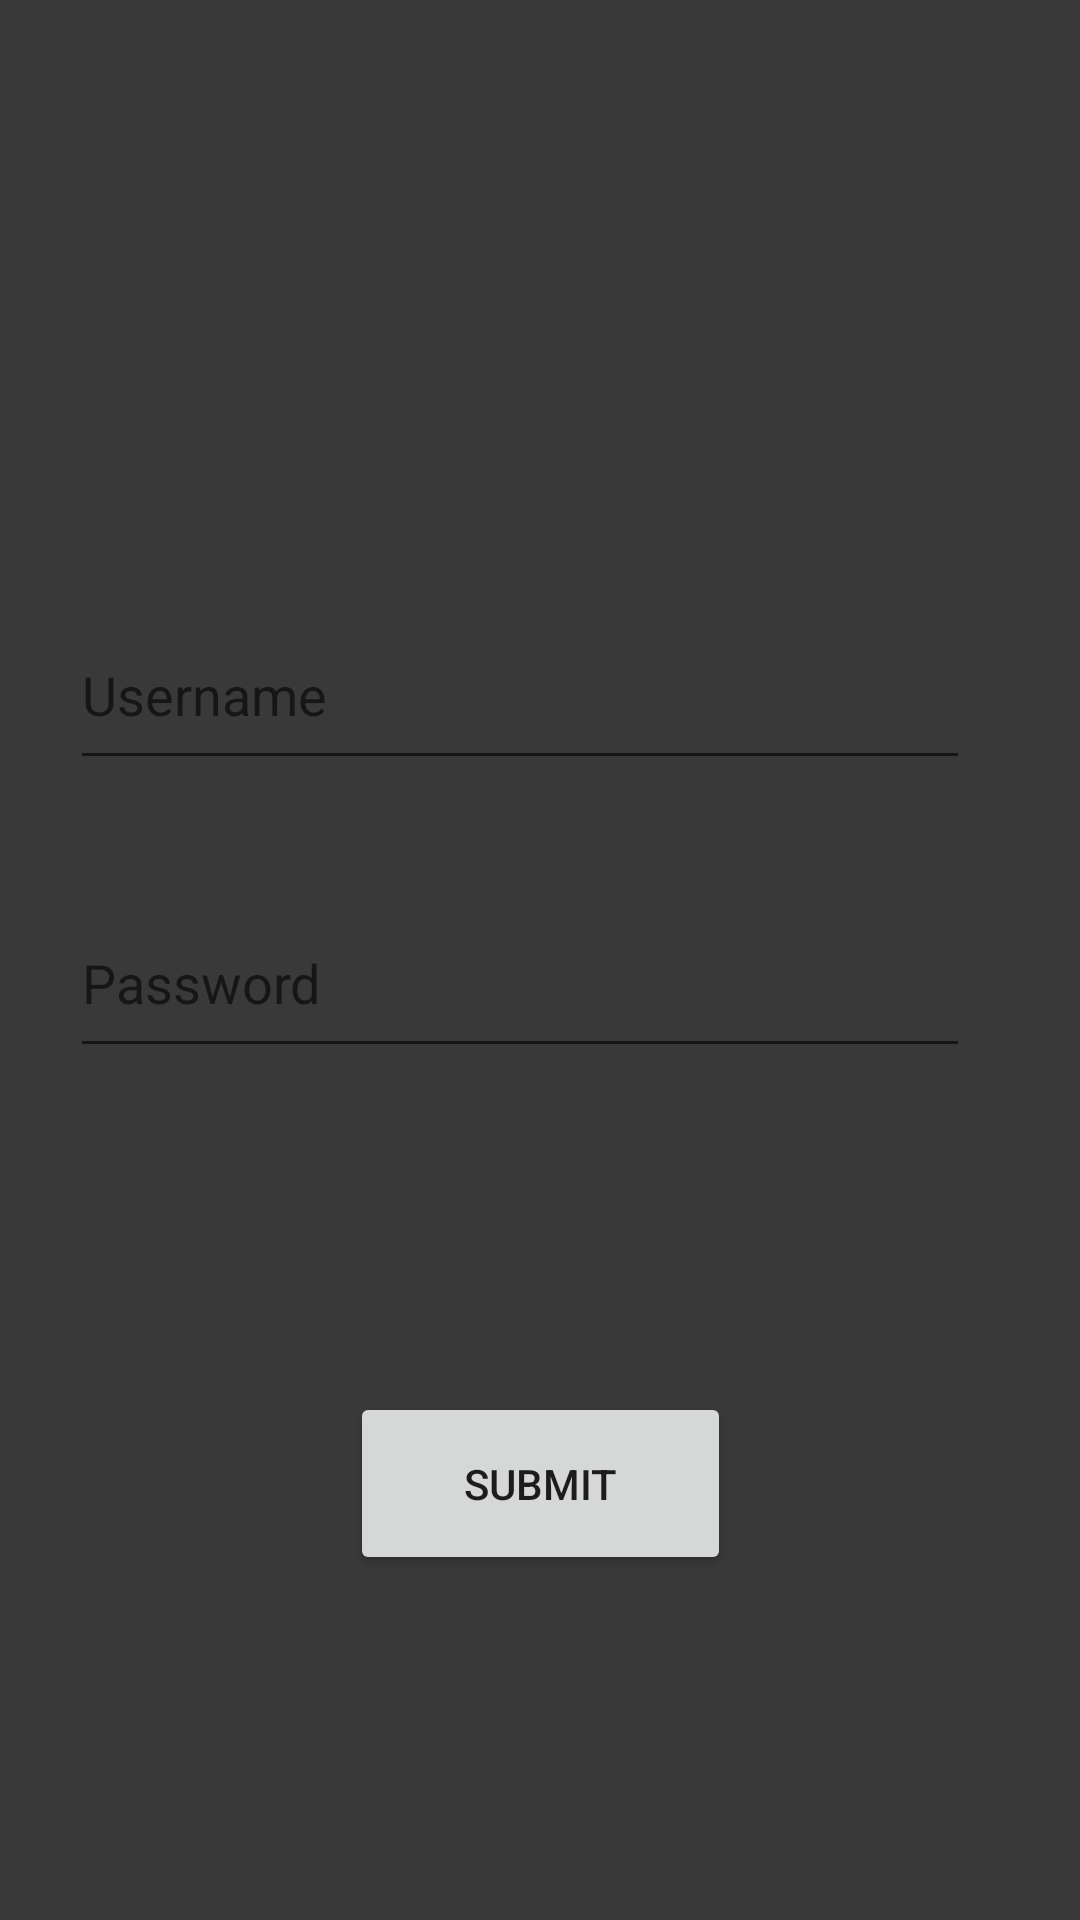

Android layout source for this screen:
<!-- AndroidManifest.xml: application theme AppTheme.LightMode -->
<!-- res/layout/activity_main.xml -->
<?xml version="1.0" encoding="utf-8"?>
<androidx.constraintlayout.widget.ConstraintLayout xmlns:android="http://schemas.android.com/apk/res/android"
    xmlns:app="http://schemas.android.com/apk/res-auto"
    xmlns:tools="http://schemas.android.com/tools"
    android:layout_width="match_parent"
    android:layout_height="match_parent"
    android:background="#3A3939"
    tools:context=".MainActivity">

    <EditText
        android:id="@+id/editTextText"
        android:layout_width="300dp"
        android:layout_height="60dp"
        android:layout_marginTop="200dp"
        android:ems="10"
        android:hint="Username"
        android:inputType="text"
        android:textColor="#F4F0F0"
        app:layout_constraintEnd_toEndOf="parent"
        app:layout_constraintHorizontal_bias="0.387"
        app:layout_constraintStart_toStartOf="parent"
        app:layout_constraintTop_toTopOf="parent" />

    <EditText
        android:id="@+id/editTextTextPassword"
        android:layout_width="300dp"
        android:layout_height="60dp"
        android:layout_marginTop="36dp"
        android:ems="10"
        android:hint="Password"
        android:inputType="textPassword"
        android:textColor="#F4F0F0"
        app:layout_constraintEnd_toEndOf="parent"
        app:layout_constraintHorizontal_bias="0.387"
        app:layout_constraintStart_toStartOf="parent"
        app:layout_constraintTop_toBottomOf="@+id/editTextText" />

    <Button
        android:id="@+id/button"
        android:layout_width="127dp"
        android:layout_height="61dp"
        android:layout_marginTop="108dp"
        android:onClick="submit"
        android:text="Submit"
        app:layout_constraintEnd_toEndOf="parent"
        app:layout_constraintStart_toStartOf="parent"
        app:layout_constraintTop_toBottomOf="@+id/editTextTextPassword" />

    <TextView
        android:id="@+id/textView"
        android:layout_width="287dp"
        android:layout_height="41dp"
        android:layout_marginTop="8dp"
        android:textColor="#F80202"
        app:layout_constraintEnd_toEndOf="parent"
        app:layout_constraintHorizontal_bias="0.346"
        app:layout_constraintStart_toStartOf="parent"
        app:layout_constraintTop_toBottomOf="@+id/editTextTextPassword" />
</androidx.constraintlayout.widget.ConstraintLayout>
<!-- resources referenced by this layout -->
<resources>
  <style name="AppTheme.LightMode" parent="AppTheme">
      <item name="android:windowBackground">@android:color/background_light</item>
      <item name="android:colorBackground">@android:color/background_light</item>
      </style>
  <style name="AppTheme" parent="Theme.AppCompat.Light.DarkActionBar">
          
          
      </style>
</resources>
